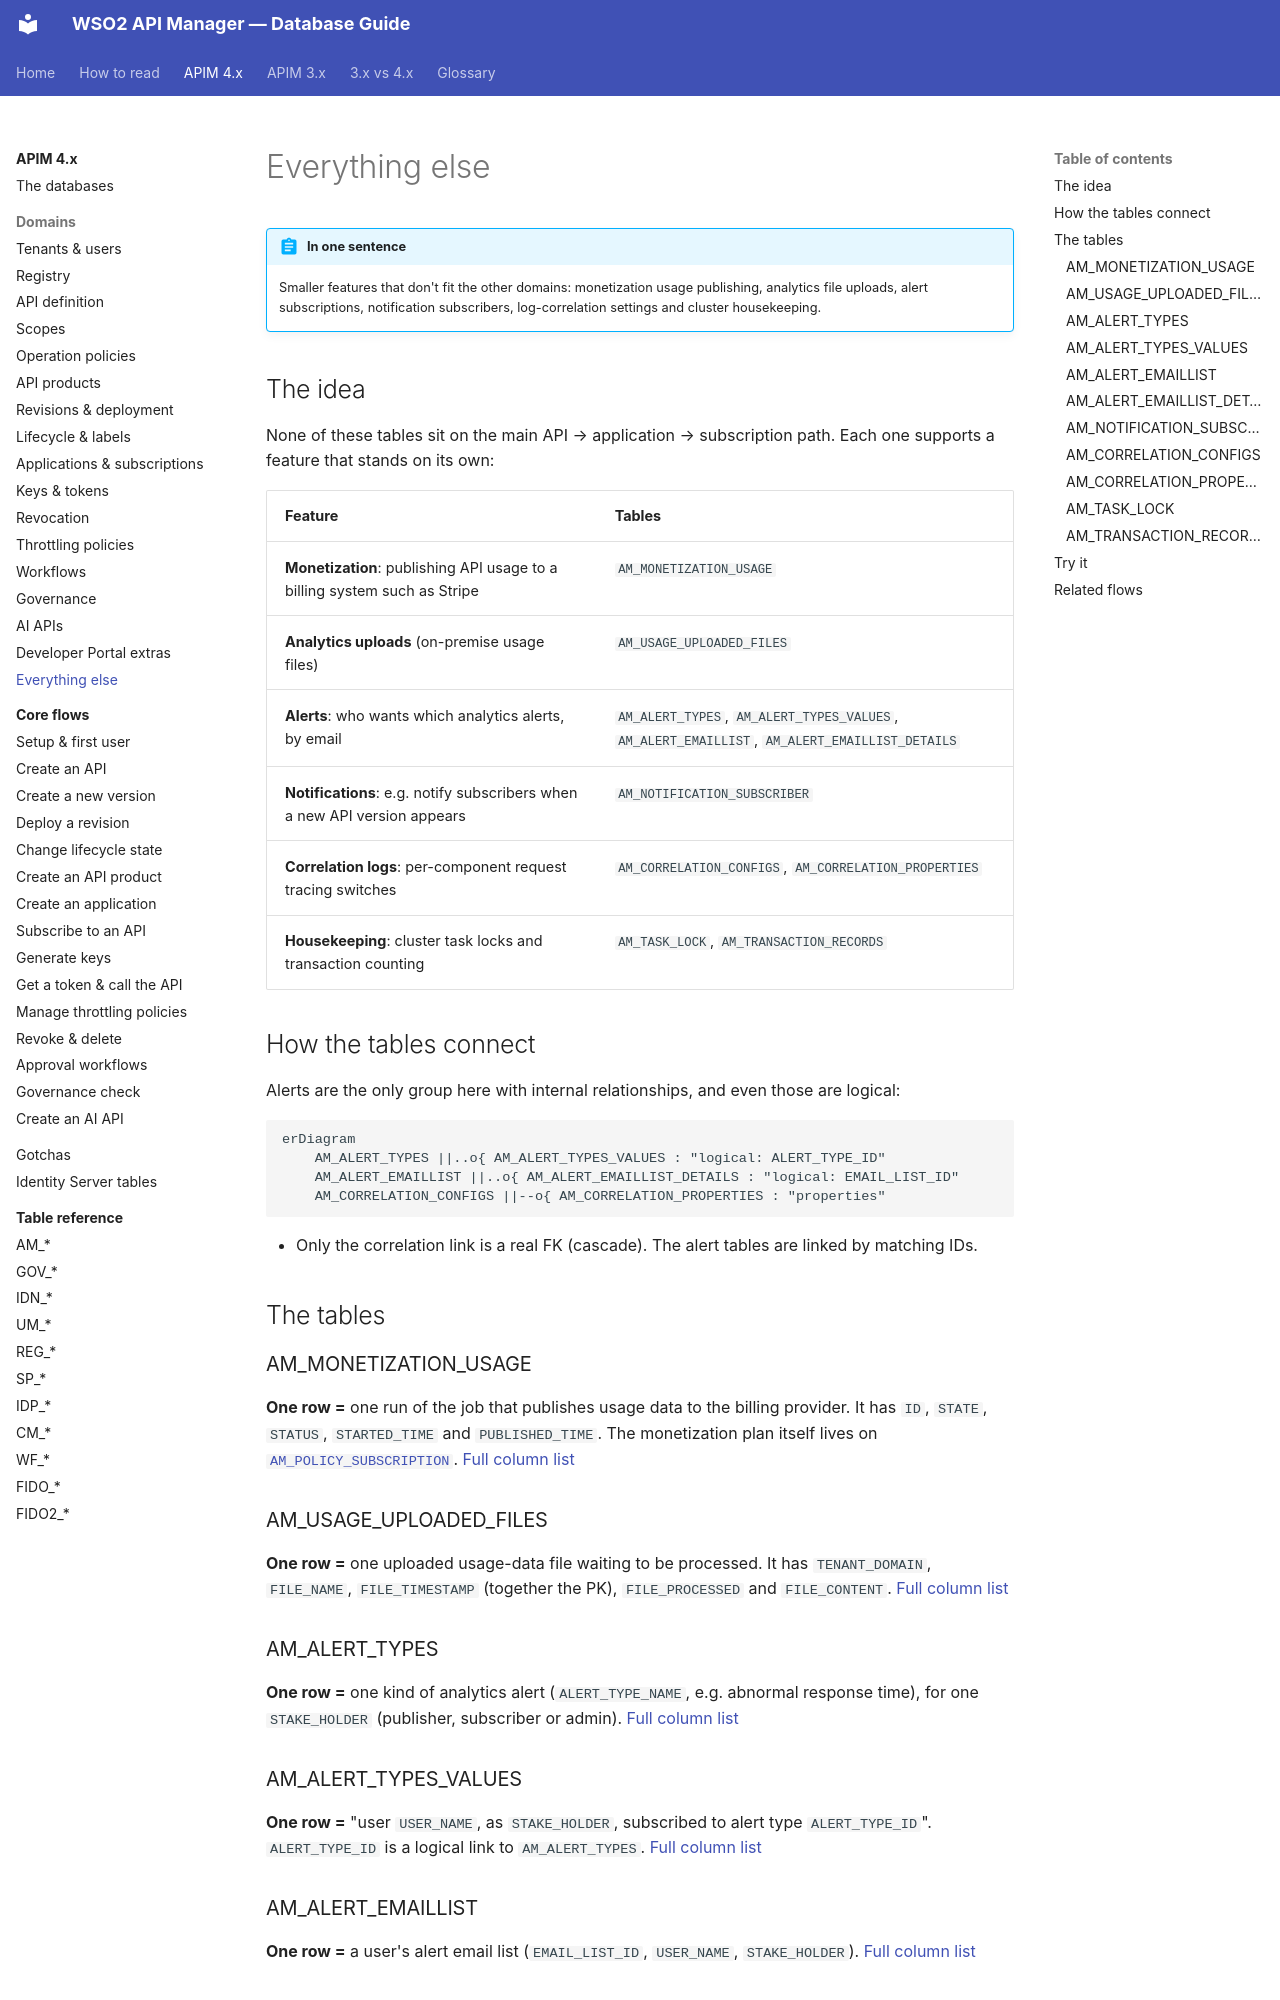

repository: SaviNimz/apim-db-docs · page: apim-4/domains/other/index.html · generator: mkdocs

# Everything else

!!! abstract "In one sentence"
    Smaller features that don't fit the other domains: monetization usage publishing, analytics file uploads, alert subscriptions, notification subscribers, log-correlation settings and cluster housekeeping.

## The idea

None of these tables sit on the main API → application → subscription path. Each one supports a feature that stands on its own:

| Feature | Tables |
|---|---|
| **Monetization**: publishing API usage to a billing system such as Stripe | `AM_MONETIZATION_USAGE` |
| **Analytics uploads** (on-premise usage files) | `AM_USAGE_UPLOADED_FILES` |
| **Alerts**: who wants which analytics alerts, by email | `AM_ALERT_TYPES`, `AM_ALERT_TYPES_VALUES`, `AM_ALERT_EMAILLIST`, `AM_ALERT_EMAILLIST_DETAILS` |
| **Notifications**: e.g. notify subscribers when a new API version appears | `AM_NOTIFICATION_SUBSCRIBER` |
| **Correlation logs**: per-component request tracing switches | `AM_CORRELATION_CONFIGS`, `AM_CORRELATION_PROPERTIES` |
| **Housekeeping**: cluster task locks and transaction counting | `AM_TASK_LOCK`, `AM_TRANSACTION_RECORDS` |

## How the tables connect

Alerts are the only group here with internal relationships, and even those are logical:

```mermaid
erDiagram
    AM_ALERT_TYPES ||..o{ AM_ALERT_TYPES_VALUES : "logical: ALERT_TYPE_ID"
    AM_ALERT_EMAILLIST ||..o{ AM_ALERT_EMAILLIST_DETAILS : "logical: EMAIL_LIST_ID"
    AM_CORRELATION_CONFIGS ||--o{ AM_CORRELATION_PROPERTIES : "properties"
```

- Only the correlation link is a real FK (cascade). The alert tables are linked by matching IDs.

## The tables

### AM_MONETIZATION_USAGE

**One row =** one run of the job that publishes usage data to the billing provider. It has `ID`, `STATE`, `STATUS`, `STARTED_TIME` and `PUBLISHED_TIME`. The monetization plan itself lives on [`AM_POLICY_SUBSCRIPTION`](throttling.md#am_policy_subscription). [Full column list](../reference/am.md#am_monetization_usage)

### AM_USAGE_UPLOADED_FILES

**One row =** one uploaded usage-data file waiting to be processed. It has `TENANT_DOMAIN`, `FILE_NAME`, `FILE_TIMESTAMP` (together the PK), `FILE_PROCESSED` and `FILE_CONTENT`. [Full column list](../reference/am.md#am_usage_uploaded_files)

### AM_ALERT_TYPES

**One row =** one kind of analytics alert (`ALERT_TYPE_NAME`, e.g. abnormal response time), for one `STAKE_HOLDER` (publisher, subscriber or admin). [Full column list](../reference/am.md#am_alert_types)

### AM_ALERT_TYPES_VALUES

**One row =** "user `USER_NAME`, as `STAKE_HOLDER`, subscribed to alert type `ALERT_TYPE_ID`". `ALERT_TYPE_ID` is a logical link to `AM_ALERT_TYPES`. [Full column list](../reference/am.md#am_alert_types_values)

### AM_ALERT_EMAILLIST

**One row =** a user's alert email list (`EMAIL_LIST_ID`, `USER_NAME`, `STAKE_HOLDER`). [Full column list](../reference/am.md#am_alert_emaillist)
